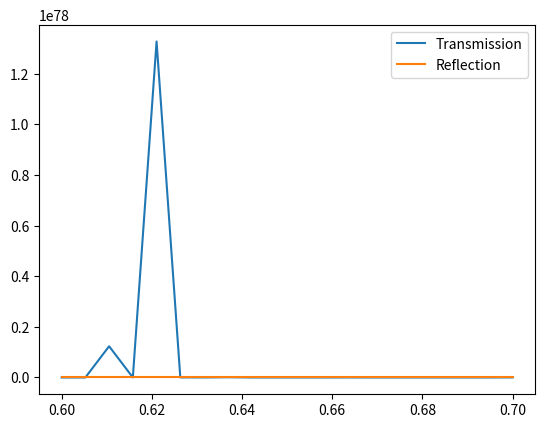

This figure's Python source:
import numpy as np
import cmath
from scipy import linalg as LA
import matplotlib.pyplot as plt
from decimal import getcontext
from scipy.linalg import lu
from scipy.integrate import quad
#对RCWA01文件进行数值稳定性改进
#本脚本求解的为TE偏振态
#设定全局计算精度
getcontext().prec=16

def grating_fft(epsilon):
    '''
    epsilon:光栅区域的介电常数离散函数
    m:展开的傅里叶谐波数
    '''
    fourier_coeffi=np.fft.fftshift(np.fft.fft(epsilon,axis=0)/epsilon.shape[0])#归一化
    return fourier_coeffi

def Rectangular(T,Amplitude,fill_factor,t):
    '''
    T:矩形函数的周期
    Amplitude:幅值
    fill_factor:占空比（光栅脊部的）
    '''
    #实际上就是定义了一个矩形光栅函数
    return Amplitude if t<=T*fill_factor else 0

def fourier_coeffi_complex(signal_func,T,N_max):
    '''
    signal_func:传入的待展开的函数表达式
    T:周期
    N_max:展开的最大谐波数
    '''
    f0=1/T
    coeffi_list=[]
    for i in range(-N_max,N_max+1):
        c_n=f0*quad(lambda t:signal_func(t)*np.exp(-j*2*np.pi*i*f0*t),0,T)[0]
        coeffi_list.append(c_n)
    coeffi_list=np.array(coeffi_list)
    return coeffi_list

def iteration(d,k0,kx,m,f,g,E):
    #首先构造周期结构介电常数傅里叶变换矩阵E
    #Moharam论文中使用的是介质光栅公式，即基底和光栅区域使用的介电常数不同，因此对于普通光栅情况（非介质光栅）情况，应使用傅里叶级数展开方式
    #介电常数函数的变化就是光栅区域几何外形的变化情况
    #先试验矩形光栅的情况
    # E=np.zeros((2*m+1,2*m+1),dtype=np.float64)
    # E=E.astype('complex')
    # for i in range(2*m+1):
    #     for j in range(2*m+1):
    #         if i==j:
    #             E[i,j]=n_rd**2*fill_factor+n_gr**2*(1-fill_factor)
    #         else:
    #             k=i-j
    #             E[i,j]=(n_rd**2-n_gr**2)*np.sin(pi*k*fill_factor)/(pi*k)
    
    A=kx**2-E
    Q,W=LA.eig(A)#Q是A矩阵的特征值，W是A矩阵的特征向量
    Q=np.sqrt(Q)#应该注意的是，Q只取正值
    Q=Q.real
    Q=np.diag(Q)
    V=np.linalg.inv(E)@W@Q#有待商榷
    X=np.diag(np.exp(-k0*d*np.diag(Q)))
    #通过f_n+1,g_n+1求解a_n,b_n
    # f_g=np.concatenate((f,g),axis=0)
    # temp=np.block([[W,W],[V,-V]])
    #矩阵一大，求逆就变得极为困难，可以采用其他方法
    #手动求逆
    Wi=np.linalg.inv(W)
    Vi=np.linalg.inv(V)
    # Oi=0.5*np.block([[Wi,Vi],[Wi,-Vi]])
    a=0.5*(Wi*f+Vi*g)
    b=0.5*(Wi*f-Vi*g)
    '''
    #LU分解法
    # P,L,U=lu(temp)
    # B=f_g
    # Pb=np.dot(P,B)
    # y=np.zeros_like(B,dtype=np.float64)
    # n=len(B)
    # for i in range(n):
    #     y[i]=Pb[i]-sum(L[i,j]*y[j] for j in range(i))
    # x=np.zeros_like(B,dtype=np.float64)
    # # x=x.astype('complex')
    # for i in range(n-1,-1,-1):
    #     x[i]=(y[i]-sum(U[i,j]*x[j] for j in range(i+1,n)))/U[i,i]
    # a_b=x
    '''

    # a=a_b[:2*m+1,:2*m+1]
    # b=a_b[2*m+1:,:2*m+1]
    f_L=W@(np.eye(2*m+1)+X@b@LA.inv(a)@X)
    g_L=V@(np.eye(2*m+1)-X@b@LA.inv(a)@X)
    # f_L=W@(np.eye(2*m+1)+X@a)
    # g_L=V@(np.eye(2*m+1)-X@a)
    return f_L,g_L,a,X

def slicer(thickness,lam0):
    '''
    用于将光栅区域切片,切片厚度取为波长的1/12~1/20较为适宜
    '''
    single_thickness=lam0/12
    num=int(np.ceil(thickness/single_thickness))#应该向上取整
    d=np.zeros((num,1))
    for i in range(num-1):
        d[i,0]=single_thickness
    d[num-1,0]=thickness-(num-1)*single_thickness
    return d

#下列部分为光栅的系数
m=12#傅里叶谐波数，指的是1~m次,这一项影响的是计算精度
# m_fourier=np.linspace(-m,m,2*m+1)
j=cmath.sqrt(-1)
n1=1.00027#入射区域的折射率
n2=1.00027#出射区域的折射率
thetai=30#入射角
pi=np.pi
period=4*1e-6#光栅周期
#对于硅基底的光栅，需要考虑其复折射率的情况
n_rd=3.8827+j*0.019626#光栅脊部折射率
n_gr=3.8827+j*0.019626#光栅槽部折射率
thickness=2*1e-6#光栅区域2的厚度
fill_factor=0.5#光栅的占空比
#计算光栅介电常数矩阵E
Nx=1024
epsilon=np.ones((Nx,1),dtype=complex)
for i in range(Nx):
    if i <=Nx*fill_factor:
        epsilon[i,0]=n_rd
    else:
        epsilon[i,0]=n1
fourier_coeffi=grating_fft(epsilon)

#观察fft返回结果
# plt.figure()
# plt.plot(np.real(fourier_coeffi),linewidth=2)
# plt.show()

E=np.zeros((2*m+1,2*m+1))
E=E.astype('complex')
p0=int(Nx/2)
for i in range(2*m+1):
    for j in range(2*m+1):
        k=i-j
        E[i,j]=fourier_coeffi[p0+k,0]

count=0
t=20#求解的波长分解数
T_effi=np.zeros((t,2*m+1),dtype=np.float64)#长度为10*(2m+1)，行代表波长范围，列代表衍射级次
R_effi=np.zeros((t,2*m+1),dtype=np.float64)
T_sum=np.zeros((t,1))#总的透射效率
R_sum=np.zeros((t,1))#总的反射效率

wavelengh=np.linspace(0.6,0.7,t)
for lam in wavelengh:
    print("当前求解波长为:{lam}".format(lam=lam))
    lam=lam*1e-6
    #lam0=632.8*1e-9#初始波长
    #对于衍射级次的数目，需要使用严谨的光栅方程考虑
    #判断衍射级次能否存在的方法，就是sin(thetam)<=1
    h=np.linspace(-m,m,2*m+1)#衍射级次
    #衍射角暂时没必要计算
    # thetam=[]#衍射角
    # h.append(0)
    # thetam.append(thetai)
    # order=1
    # k=0#正向反向搜索的标志
    #填充衍射级次和衍射角数组
    # while 1:
    #     #正向搜索
    #     temp=(n1*cmath.sin(thetai)+order*lam/period)/n1
    #     if abs(temp)<=1 and k==0:
    #         h.append(order)
    #         thetam.append(cmath.asin(temp)/pi*180)
    #         order+=1
    #     elif abs(temp)<=1 and k==1:
    #         h.append(order)
    #         thetam.append(cmath.asin(temp)/pi*180)
    #         order-=1
    #     elif abs(temp)>1 and k==0:
    #         order=-1
    #         k=1
    #     elif abs(temp)>1 and k==1:
    #         break
    # h=np.array(h)
    # thetam=np.array(thetam)
    
    d=slicer(thickness,lam)
    # Nonhomo=[1,np.zeros((m-1,1)),j*np.cos(theta)/n1,np.zeros((m-1,1))]
    #构造z方向的波矢分量
    k0=2*pi/lam

    #考虑对k_xi使用补全，使其长度等于耦合波长度。实际上就是对h的长度进行补全,也就没必要计算衍射级次了
    k_xi=k0*(n1*np.sin(thetai)-h*(lam/period))#(2m+1,1)大小
    KX=np.diag(k_xi/k0)

    kz1=(k0**2*n1**2-k_xi**2)
    kz1=kz1.astype('complex')
    kz1=np.sqrt(kz1)
    kz2=(k0**2*n2**2-k_xi**2)
    kz2=kz2.astype('complex')
    kz2=np.sqrt(kz2)
    kz1=np.diag(kz1)#(2m+1,2m+1)
    kz2=np.diag(kz2)
    Z1=kz1/(n1**2*k0)
    Z2=kz2/(n2**2*k0)
    delta_i0=np.zeros((len(k_xi),1))
    delta_i0[0]=1
    n_delta_i0=delta_i0*j*np.cos(thetai)/n1#?

    R_Coeffi=np.block([[np.eye(2*m+1)],[-j*Z1]])#(2m+1,4m+2)

    #构造T矩阵系数f,g
    f=np.eye(2*m+1)
    g=j*Z2
    inv_a_XL=np.eye(2*m+1)
    #求解R的系数
    for i in range(len(d)):
        [f,g,a,X]=iteration(d[i,0],k0,KX,m,f,g,E)
        #对a矩阵使用SVD分解看看，迭代解是否稳定。a是病态矩阵
        #SVD法
        U,s,Vt=np.linalg.svd(a)
        s_inv=np.zeros_like(s)
        threshold=1e-16
        s_inv[s>threshold]=1/s[s>threshold]
        a_inv=Vt.T@np.diag(s_inv)@U.T
        inv_a_XL=inv_a_XL@a_inv@X
        #最终得到系数f1,g1

    '''逆矩阵法
    Nonhomo=np.zeros((4*m+2,1),dtype=np.float64)
    Nonhomo=Nonhomo.astype('complex')
    Nonhomo[0,0]=1
    Nonhomo[2*m+1,0]=j*np.cos(thetai)/n1
    f_g=np.concatenate((f,g),axis=0)
    temp=np.concatenate((f_g,-R_Coeffi),axis=1)
    Result=LA.inv(temp)*Nonhomo
    Result=[[T1],[R]]
    T=inv_a_XL@Result[:2*m+1,0]#求解T
    R=Result[2*m+1:,0]
    '''

    #试试高斯消去法
    T=np.linalg.inv(j*np.matmul(Z1,f)+g)
    T=np.matmul(T,(np.matmul(j*Z1,delta_i0)+n_delta_i0))
    R=np.matmul(f,T)-delta_i0
    T=np.matmul(inv_a_XL,T)

    #求解衍射效率
    DE_ri=np.real(R*np.conj(R))*np.real(kz1/(k0*n1*np.cos(thetai)))
    DE_ti=np.real(T*np.conj(T))*np.real(kz2/n2**2)/(k0*np.cos(thetai)/n1)
    for i in range(2*m+1):
        T_effi[count,i]=DE_ti[i,i]#DE_ti只有对角线上有数
        R_effi[count,i]=DE_ri[i,i]
    T_sum[count,0]=sum(T_effi[count,:])
    R_sum[count,0]=sum(R_effi[count,:])
    # T_effi[count,0]=sum(sum(DE_ti))
    # R_effi[count,0]=sum(sum(DE_ri))
    count+=1

plt.figure()
plt.plot(wavelengh,T_sum,label='Transmission')
plt.plot(wavelengh,R_sum,label='Reflection')
# plt.plot(wavelengh,R_effi+T_effi,label='Sum')
plt.legend()
plt.show()
